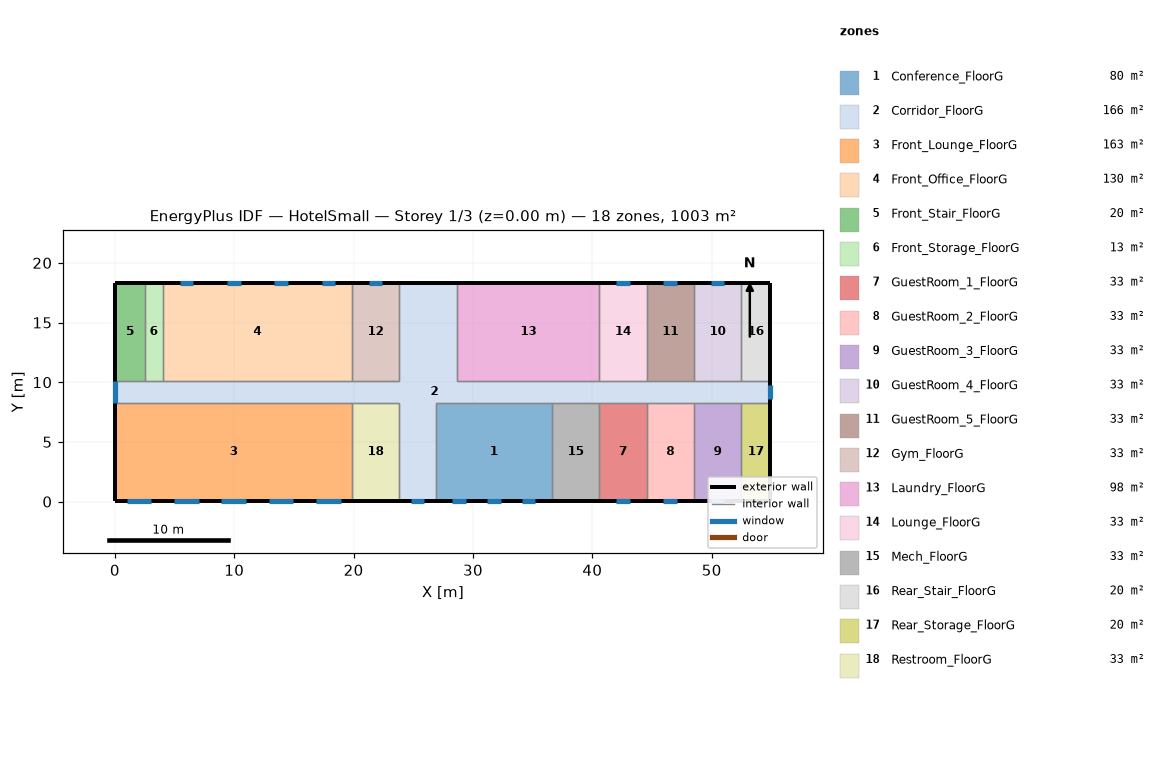
=== STOREY PLAN SPEC (per zone: floor XY polygon, exterior-wall plan segments, windows/doors) ===
zone 1: Conference_FloorG  (80.3 m²)
  floor: (36.62, 8.28) (36.62, 0.05) (26.87, 0.05) (26.87, 8.28)
  exterior wall: (26.87, 0.05) – (36.62, 0.05)  [9.8 m]
    window: (28.28, 0.05) – (29.42, 0.05)  [1.6 m²]
    window: (34.07, 0.05) – (35.21, 0.05)  [1.6 m²]
    window: (31.18, 0.05) – (32.32, 0.05)  [1.6 m²]
  interior walls: 3
zone 2: Corridor_FloorG  (165.6 m²)
  floor: (26.87, 18.34) (26.87, 10.11) (54.91, 10.11) (54.91, 8.28) (26.87, 8.28) (26.87, 0.05) (23.82, 0.05) (23.82, 8.28) (0.05, 8.28) (0.05, 10.11) (23.82, 10.11) (23.82, 18.34)
  floor: (28.70, 18.34) (28.70, 10.11) (26.87, 10.11) (26.87, 18.34)
  exterior wall: (26.87, 18.34) – (23.82, 18.34)  [3.0 m]
  exterior wall: (0.05, 10.11) – (0.05, 8.28)  [1.8 m]
    window: (0.05, 10.11) – (0.05, 8.28)  [4.4 m²]
  exterior wall: (23.82, 0.05) – (26.87, 0.05)  [3.0 m]
    window: (24.78, 0.05) – (25.92, 0.05)  [2.7 m²]
  exterior wall: (54.91, 8.28) – (54.91, 10.11)  [1.8 m]
    window: (54.91, 8.62) – (54.91, 9.76)  [2.7 m²]
  exterior wall: (28.70, 18.34) – (26.87, 18.34)  [1.8 m]
  interior walls: 21
zone 3: Front_Lounge_FloorG  (163.1 m²)
  floor: (19.86, 8.28) (19.86, 0.05) (0.05, 0.05) (0.05, 8.28)
  exterior wall: (0.05, 8.28) – (0.05, 0.05)  [8.2 m]
  exterior wall: (0.05, 0.05) – (19.86, 0.05)  [19.8 m]
    window: (1.00, 0.05) – (3.06, 0.05)  [3.0 m²]
    window: (4.97, 0.05) – (7.02, 0.05)  [3.0 m²]
    window: (8.93, 0.05) – (10.98, 0.05)  [3.0 m²]
    window: (12.89, 0.05) – (14.94, 0.05)  [3.0 m²]
    window: (16.85, 0.05) – (18.91, 0.05)  [3.0 m²]
  interior walls: 2
zone 4: Front_Office_FloorG  (130.4 m²)
  floor: (19.86, 18.34) (19.86, 10.11) (4.01, 10.11) (4.01, 18.34)
  exterior wall: (19.86, 18.34) – (4.01, 18.34)  [15.8 m]
    window: (18.45, 18.34) – (17.31, 18.34)  [1.6 m²]
    window: (14.49, 18.34) – (13.35, 18.34)  [1.6 m²]
    window: (10.52, 18.34) – (9.39, 18.34)  [1.6 m²]
    window: (6.56, 18.34) – (5.42, 18.34)  [1.6 m²]
  interior walls: 3
zone 5: Front_Stair_FloorG  (20.1 m²)
  floor: (2.49, 18.34) (2.49, 10.11) (0.05, 10.11) (0.05, 18.34)
  exterior wall: (2.49, 18.34) – (0.05, 18.34)  [2.4 m]
  exterior wall: (0.05, 18.34) – (0.05, 10.11)  [8.2 m]
  interior walls: 2
zone 6: Front_Storage_FloorG  (12.5 m²)
  floor: (4.01, 18.34) (4.01, 10.11) (2.49, 10.11) (2.49, 18.34)
  exterior wall: (4.01, 18.34) – (2.49, 18.34)  [1.5 m]
  interior walls: 3
zone 7: GuestRoom_1_FloorG  (32.6 m²)
  floor: (44.55, 8.28) (44.55, 0.05) (40.59, 0.05) (40.59, 8.28)
  exterior wall: (40.59, 0.05) – (44.55, 0.05)  [4.0 m]
    window: (42.00, 0.05) – (43.14, 0.05)  [1.6 m²]
  interior walls: 3
zone 8: GuestRoom_2_FloorG  (32.6 m²)
  floor: (48.51, 8.28) (48.51, 0.05) (44.55, 0.05) (44.55, 8.28)
  exterior wall: (44.55, 0.05) – (48.51, 0.05)  [4.0 m]
    window: (45.96, 0.05) – (47.10, 0.05)  [1.6 m²]
  interior walls: 3
zone 9: GuestRoom_3_FloorG  (32.6 m²)
  floor: (52.47, 8.28) (52.47, 0.05) (48.51, 0.05) (48.51, 8.28)
  exterior wall: (48.51, 0.05) – (52.47, 0.05)  [4.0 m]
    window: (49.92, 0.05) – (51.06, 0.05)  [1.6 m²]
  interior walls: 3
zone 10: GuestRoom_4_FloorG  (32.6 m²)
  floor: (52.47, 18.34) (52.47, 10.11) (48.51, 10.11) (48.51, 18.34)
  exterior wall: (52.47, 18.34) – (48.51, 18.34)  [4.0 m]
    window: (51.06, 18.34) – (49.92, 18.34)  [1.6 m²]
  interior walls: 3
zone 11: GuestRoom_5_FloorG  (32.6 m²)
  floor: (48.51, 18.34) (48.51, 10.11) (44.55, 10.11) (44.55, 18.34)
  exterior wall: (48.51, 18.34) – (44.55, 18.34)  [4.0 m]
    window: (47.10, 18.34) – (45.96, 18.34)  [1.6 m²]
  interior walls: 3
zone 12: Gym_FloorG  (32.6 m²)
  floor: (23.82, 18.34) (23.82, 10.11) (19.86, 10.11) (19.86, 18.34)
  exterior wall: (23.82, 18.34) – (19.86, 18.34)  [4.0 m]
    window: (22.41, 18.34) – (21.27, 18.34)  [1.6 m²]
  interior walls: 3
zone 13: Laundry_FloorG  (97.8 m²)
  floor: (40.59, 18.34) (40.59, 10.11) (28.70, 10.11) (28.70, 18.34)
  exterior wall: (40.59, 18.34) – (28.70, 18.34)  [11.9 m]
  interior walls: 3
zone 14: Lounge_FloorG  (32.6 m²)
  floor: (44.55, 18.34) (44.55, 10.11) (40.59, 10.11) (40.59, 18.34)
  exterior wall: (44.55, 18.34) – (40.59, 18.34)  [4.0 m]
    window: (43.14, 18.34) – (42.00, 18.34)  [1.6 m²]
  interior walls: 3
zone 15: Mech_FloorG  (32.6 m²)
  floor: (40.59, 8.28) (40.59, 0.05) (36.62, 0.05) (36.62, 8.28)
  exterior wall: (36.62, 0.05) – (40.59, 0.05)  [4.0 m]
  interior walls: 3
zone 16: Rear_Stair_FloorG  (20.1 m²)
  floor: (54.91, 18.34) (54.91, 10.11) (52.47, 10.11) (52.47, 18.34)
  exterior wall: (54.91, 10.11) – (54.91, 18.34)  [8.2 m]
  exterior wall: (54.91, 18.34) – (52.47, 18.34)  [2.4 m]
  interior walls: 2
zone 17: Rear_Storage_FloorG  (20.1 m²)
  floor: (54.91, 8.28) (54.91, 0.05) (52.47, 0.05) (52.47, 8.28)
  exterior wall: (54.91, 0.05) – (54.91, 8.28)  [8.2 m]
  exterior wall: (52.47, 0.05) – (54.91, 0.05)  [2.4 m]
  interior walls: 2
zone 18: Restroom_FloorG  (32.6 m²)
  floor: (23.82, 8.28) (23.82, 0.05) (19.86, 0.05) (19.86, 8.28)
  exterior wall: (19.86, 0.05) – (23.82, 0.05)  [4.0 m]
  interior walls: 3

=== DERIVED (storey summary) ===
Building: HotelSmall
Storey: 1 of 3  (floor level z = 0.00 m)
Storey gross floor area: 1003.4 m²
Zones on this storey: 18
  - Conference_FloorG: floor 80.3 m²; exterior wall 9.8 m (32.7 m²); 3 window(s) 4.9 m²; WWR 15.1%
  - Corridor_FloorG: floor 165.6 m²; exterior wall 11.6 m (38.8 m²); 3 window(s) 9.8 m²; WWR 25.3%
  - Front_Lounge_FloorG: floor 163.1 m²; exterior wall 28.0 m (94.0 m²); 5 window(s) 14.8 m²; WWR 15.8%
  - Front_Office_FloorG: floor 130.4 m²; exterior wall 15.8 m (53.1 m²); 4 window(s) 6.6 m²; WWR 12.4%
  - Front_Stair_FloorG: floor 20.1 m²; exterior wall 10.7 m (35.8 m²); WWR 0.0%
  - Front_Storage_FloorG: floor 12.5 m²; exterior wall 1.5 m (5.1 m²); WWR 0.0%
  - GuestRoom_1_FloorG: floor 32.6 m²; exterior wall 4.0 m (13.3 m²); 1 window(s) 1.6 m²; WWR 12.4%
  - GuestRoom_2_FloorG: floor 32.6 m²; exterior wall 4.0 m (13.3 m²); 1 window(s) 1.6 m²; WWR 12.4%
  - GuestRoom_3_FloorG: floor 32.6 m²; exterior wall 4.0 m (13.3 m²); 1 window(s) 1.6 m²; WWR 12.4%
  - GuestRoom_4_FloorG: floor 32.6 m²; exterior wall 4.0 m (13.3 m²); 1 window(s) 1.6 m²; WWR 12.4%
  - GuestRoom_5_FloorG: floor 32.6 m²; exterior wall 4.0 m (13.3 m²); 1 window(s) 1.6 m²; WWR 12.4%
  - Gym_FloorG: floor 32.6 m²; exterior wall 4.0 m (13.3 m²); 1 window(s) 1.6 m²; WWR 12.4%
  - Laundry_FloorG: floor 97.8 m²; exterior wall 11.9 m (39.9 m²); WWR 0.0%
  - Lounge_FloorG: floor 32.6 m²; exterior wall 4.0 m (13.3 m²); 1 window(s) 1.6 m²; WWR 12.4%
  - Mech_FloorG: floor 32.6 m²; exterior wall 4.0 m (13.3 m²); WWR 0.0%
  - Rear_Stair_FloorG: floor 20.1 m²; exterior wall 10.7 m (35.8 m²); WWR 0.0%
  - Rear_Storage_FloorG: floor 20.1 m²; exterior wall 10.7 m (35.8 m²); WWR 0.0%
  - Restroom_FloorG: floor 32.6 m²; exterior wall 4.0 m (13.3 m²); WWR 0.0%
Zone adjacency (shared interzone walls):
  - Conference_FloorG ↔ Corridor_FloorG
  - Conference_FloorG ↔ Mech_FloorG
  - Corridor_FloorG ↔ Front_Lounge_FloorG
  - Corridor_FloorG ↔ Front_Office_FloorG
  - Corridor_FloorG ↔ Front_Stair_FloorG
  - Corridor_FloorG ↔ Front_Storage_FloorG
  - Corridor_FloorG ↔ GuestRoom_1_FloorG
  - Corridor_FloorG ↔ GuestRoom_2_FloorG
  - Corridor_FloorG ↔ GuestRoom_3_FloorG
  - Corridor_FloorG ↔ GuestRoom_4_FloorG
  - Corridor_FloorG ↔ GuestRoom_5_FloorG
  - Corridor_FloorG ↔ Gym_FloorG
  - Corridor_FloorG ↔ Laundry_FloorG
  - Corridor_FloorG ↔ Lounge_FloorG
  - Corridor_FloorG ↔ Mech_FloorG
  - Corridor_FloorG ↔ Rear_Stair_FloorG
  - Corridor_FloorG ↔ Rear_Storage_FloorG
  - Corridor_FloorG ↔ Restroom_FloorG
  - Front_Lounge_FloorG ↔ Restroom_FloorG
  - Front_Office_FloorG ↔ Front_Storage_FloorG
  - Front_Office_FloorG ↔ Gym_FloorG
  - Front_Stair_FloorG ↔ Front_Storage_FloorG
  - GuestRoom_1_FloorG ↔ GuestRoom_2_FloorG
  - GuestRoom_1_FloorG ↔ Mech_FloorG
  - GuestRoom_2_FloorG ↔ GuestRoom_3_FloorG
  - GuestRoom_3_FloorG ↔ Rear_Storage_FloorG
  - GuestRoom_4_FloorG ↔ GuestRoom_5_FloorG
  - GuestRoom_4_FloorG ↔ Rear_Stair_FloorG
  - GuestRoom_5_FloorG ↔ Lounge_FloorG
  - Laundry_FloorG ↔ Lounge_FloorG